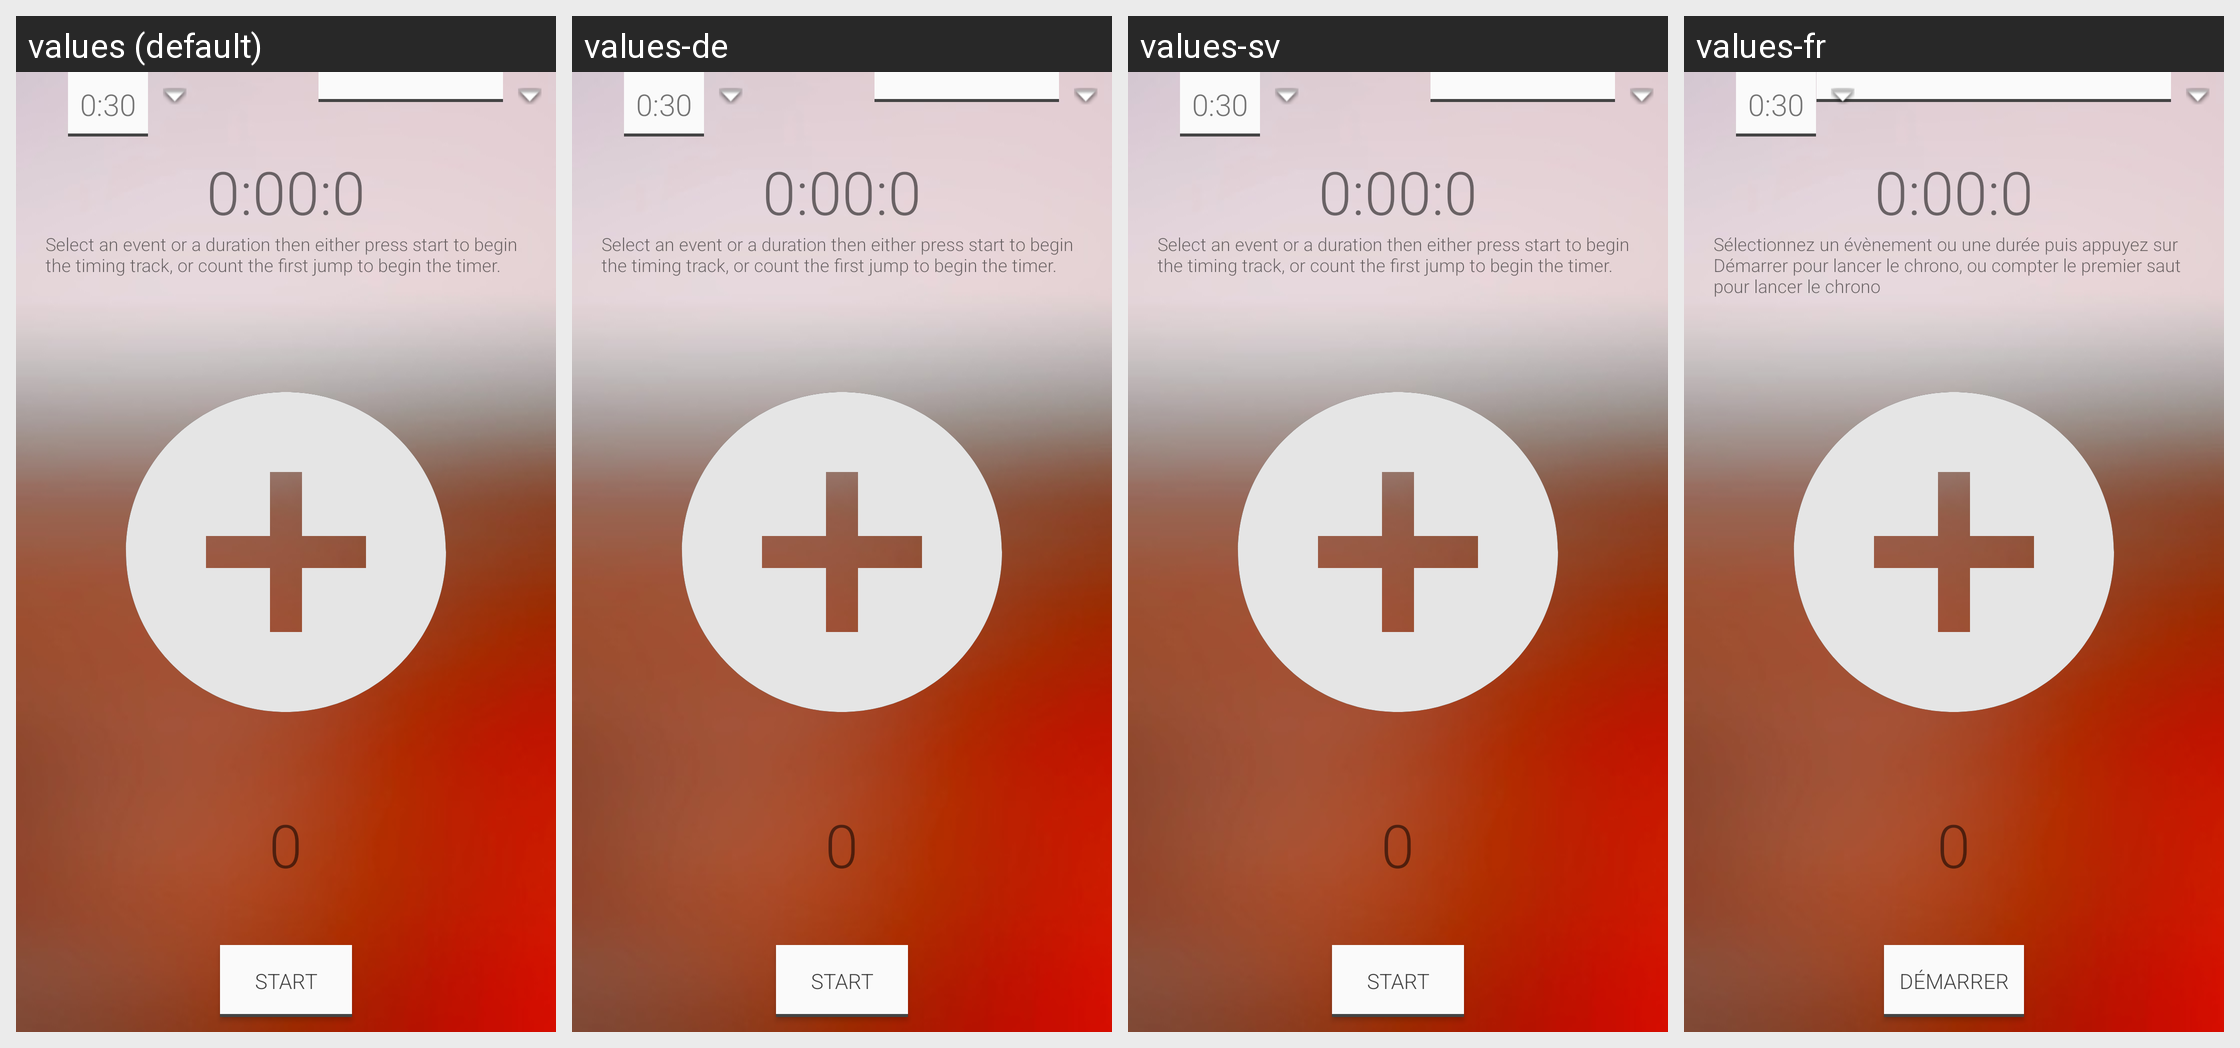

Here is an Android app screen in its default locale and in the app's own translations. Write out the translated-string differences for the strings that appear on this screen.
Android screen res/layout/activity_speed.xml rendered under 4 locales, left to right: values (default), values-de, values-sv, values-fr. Device: Nexus 5 (rendered at 1080×1920; each locale shown at half size, 540×960, under a caption strip naming it); theme AppTheme.
Other locales in the repository, not shown: values-da, values-es, values-ru.
Strings drawn on this screen, with the default value and each locale's value (text and hints the layout hard-codes, and strings that could not be matched under every locale, appear in the picture but are not listed):

start_button
  values: Start
  values-de: Start
  values-sv: Start
  values-fr: Démarrer

speed_instructions
  values: Select an event or a duration then either press start to begin the timing track, or count the first jump to begin the timer.
  values-de: Select an event or a duration then either press start to begin the timing track, or count the first jump to begin the timer.
  values-sv: Select an event or a duration then either press start to begin the timing track, or count the first jump to begin the timer.
  values-fr: Sélectionnez un évènement ou une durée puis appuyez sur Démarrer pour lancer le chrono, ou compter le premier saut pour lancer le chrono
